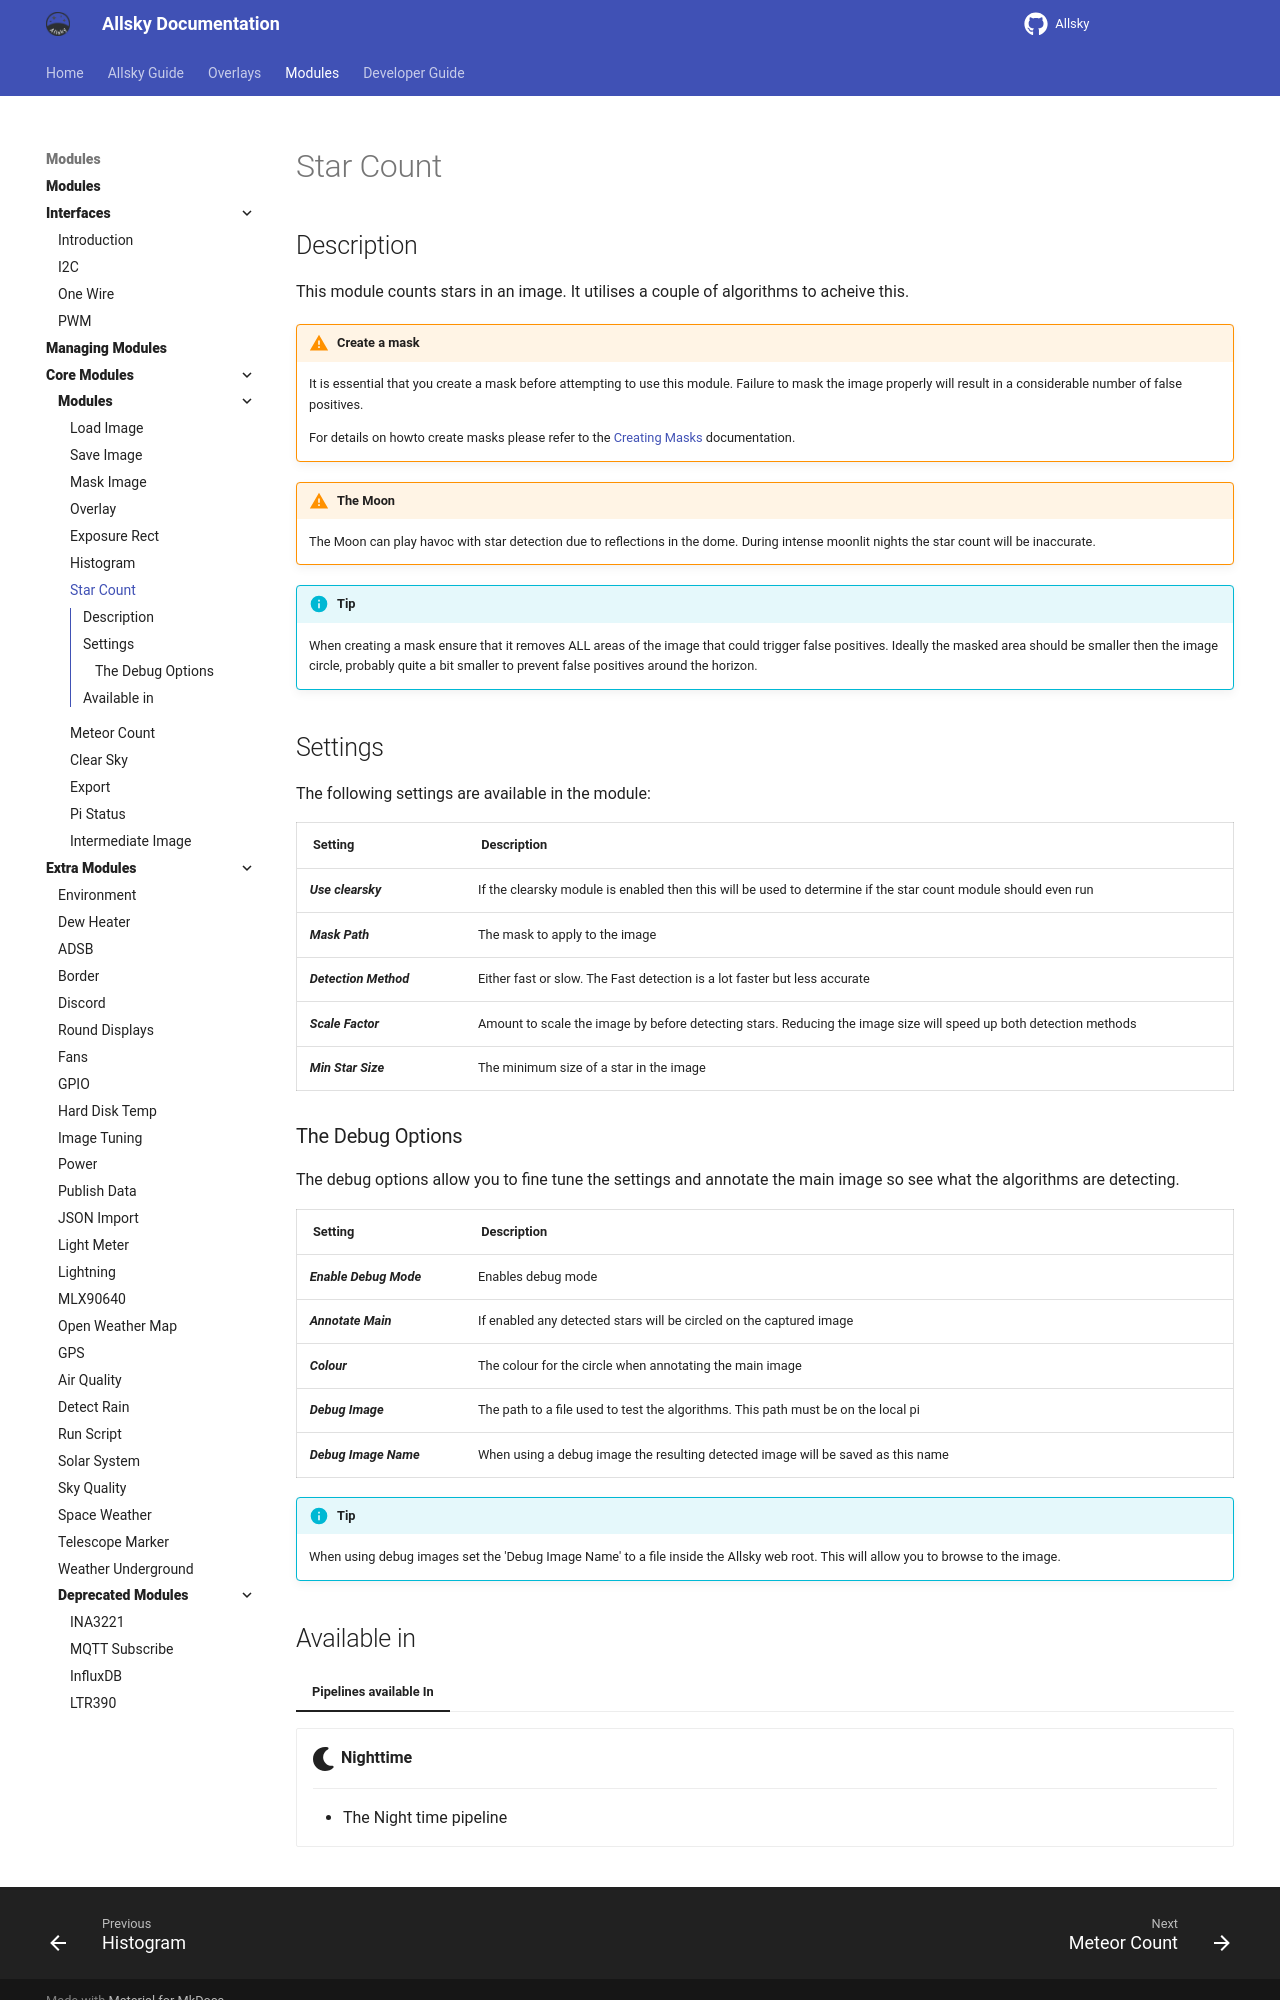

repository: AllskyTeam/allsky · page: allsky_modules/core/star_count.html · generator: mkdocs

## Description { data-toc-label="Description" }

This module counts stars in an image. It utilises a couple of algorithms to acheive this.


!!! warning  "Create a mask"
 
    It is essential that you create a mask before attempting to use this module. Failure to mask the image properly will result in a considerable number of false positives.

    For details on howto create masks please refer to the [Creating Masks](../../allsky_guide/overlays/interface.md#the-mask-editor) documentation.

!!! warning  "The Moon"

    The Moon can play havoc with star detection due to reflections in the dome. During intense moonlit nights the star count will be inaccurate.

!!! info  "Tip"
 
    When creating a mask ensure that it removes ALL areas of the image that could trigger false positives. Ideally the masked area should be smaller then the image circle, probably quite a bit smaller to prevent false positives around the horizon.

## Settings { data-toc-label="Settings" }
The following settings are available in the module:

| Setting | Description |
|--------|-------------|
| Use clearsky| If the clearsky module is enabled then this will be used to determine if the star count module should even run |
| Mask Path | The mask to apply to the image |
| Detection Method | Either fast or slow. The Fast detection is a lot faster but less accurate |
| Scale Factor | Amount to scale the image by before detecting stars. Reducing the image size will speed up both detection methods |
| Min Star Size | The minimum size of a star in the image |

### The Debug Options { data-toc-label="The Debug Options" }
The debug options allow you to fine tune the settings and annotate the main image so see what the algorithms are detecting.

| Setting | Description |
|--------|-------------|
| Enable Debug Mode | Enables debug mode |
| Annotate Main | If enabled any detected stars will be circled on the captured image |
| Colour | The colour for the circle when annotating the main image |
| Debug Image | The path to a file used to test the algorithms. This path must be on the local pi |
| Debug Image Name | When using a debug image the resulting detected image will be saved as this name |


!!! info  "Tip"
 
    When using debug images set the 'Debug Image Name' to a file inside the Allsky web root. This will allow you to browse to the image.
